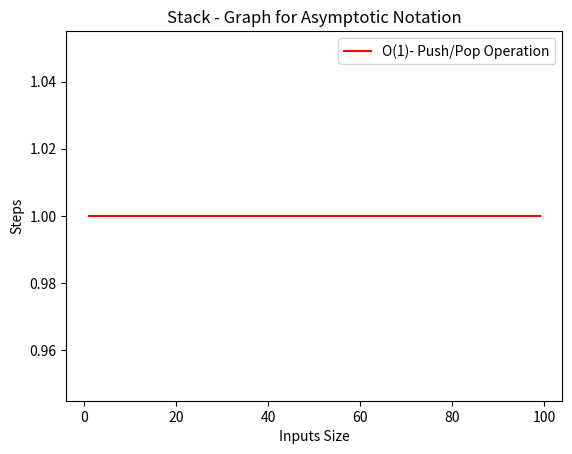

Recreate this plot in Python.
class stack:
    def __init__(self, max, top):
        self.maxsize = max
        self.top = top
        self.list = []

    def push(self, data):
        if self.top == self.maxsize - 1:
            print("Stack is full")
        else:
            self.top = self.top + 1
            self.list.append(data)
            print(data, "has been added to stack")

    def pop(self):
        if self.top == -1:
            print("Stack is empty")
        else:
            print("Popped item = ", self.list.pop())
            self.top = self.top - 1

    def display(self):
        if self.top == -1:
            print("Stack is empty")
        else:
            print("contents of stack are:")
            for i in reversed(self.list):
                print(i)

# Main
s = stack(3, -1)
s.push(10)
s.push(20)
s.push(30)
s.push(40)
s.display()
s.pop()
s.display()
s.pop()
s.display()
s.pop()
s.display()

# Graph for Asymptotic Notation
import matplotlib.pyplot as p

p.title('Stack - Graph for Asymptotic Notation')
p.xlabel('Inputs Size')
p.ylabel('Steps')

x = list(range(1, 100))
y = [1 for y in x]

p.plot(x, y, 'r', label='O(1)- Push/Pop Operation')
p.legend()
p.show()
